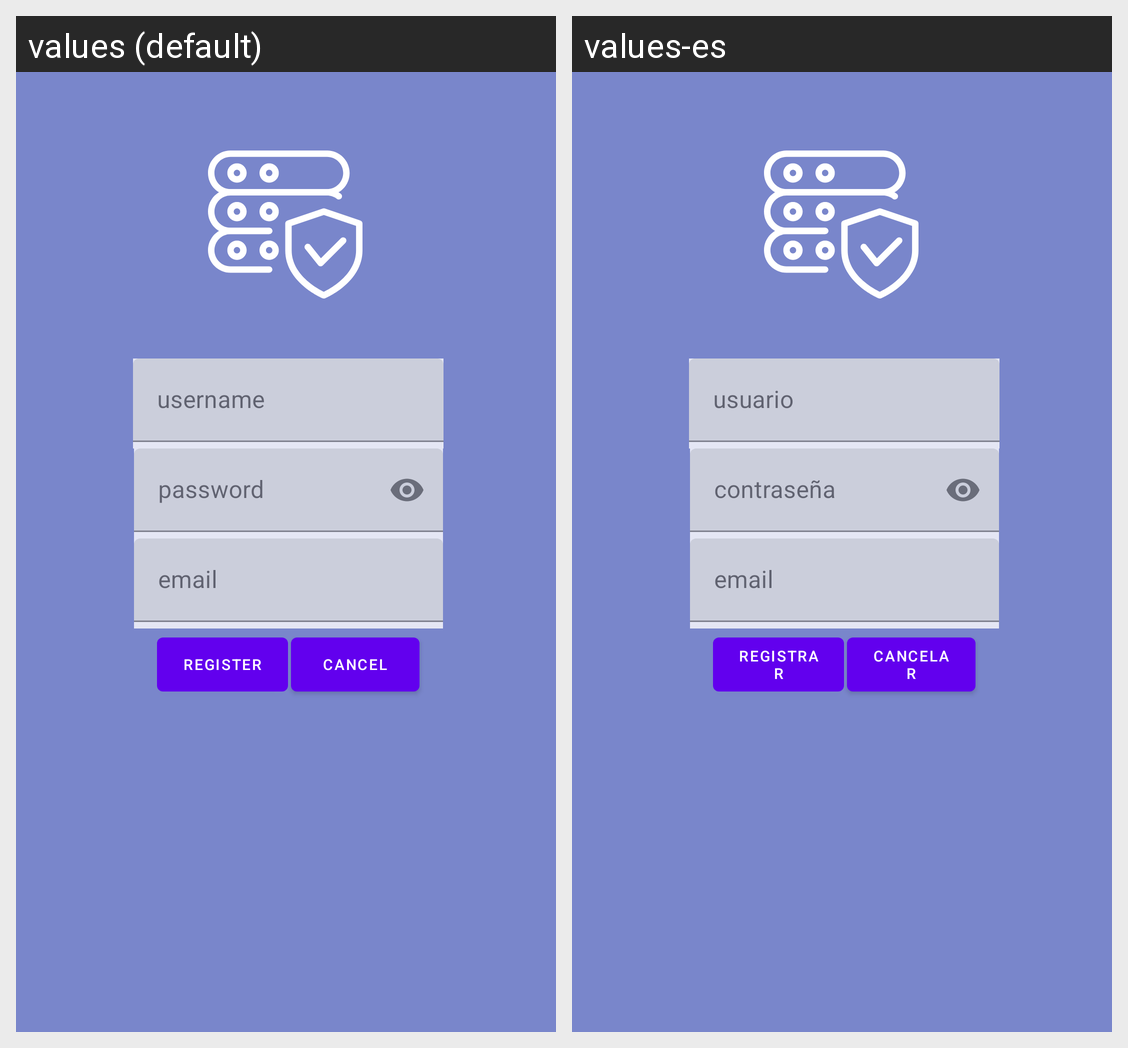

The same Android screen rendered under two of its app's locales, left to right. List the strings drawn on it with the default value and each locale's translation.
Android screen res/layout/activity_signup.xml rendered under 2 locales, left to right: values (default), values-es. Device: Nexus 5 (rendered at 1080×1920; each locale shown at half size, 540×960, under a caption strip naming it); theme Theme.MyApplication.
Strings drawn on this screen, with the default value and each locale's value (text and hints the layout hard-codes, and strings that could not be matched under every locale, appear in the picture but are not listed):

username_hint
  values: username
  values-es: usuario

email_hint
  values: email
  values-es: email

password_hint
  values: password
  values-es: contraseña

RegButton_text
  values: REGISTER
  values-es: REGISTRAR

cancel_button_label
  values: CANCEL
  values-es: CANCELAR
